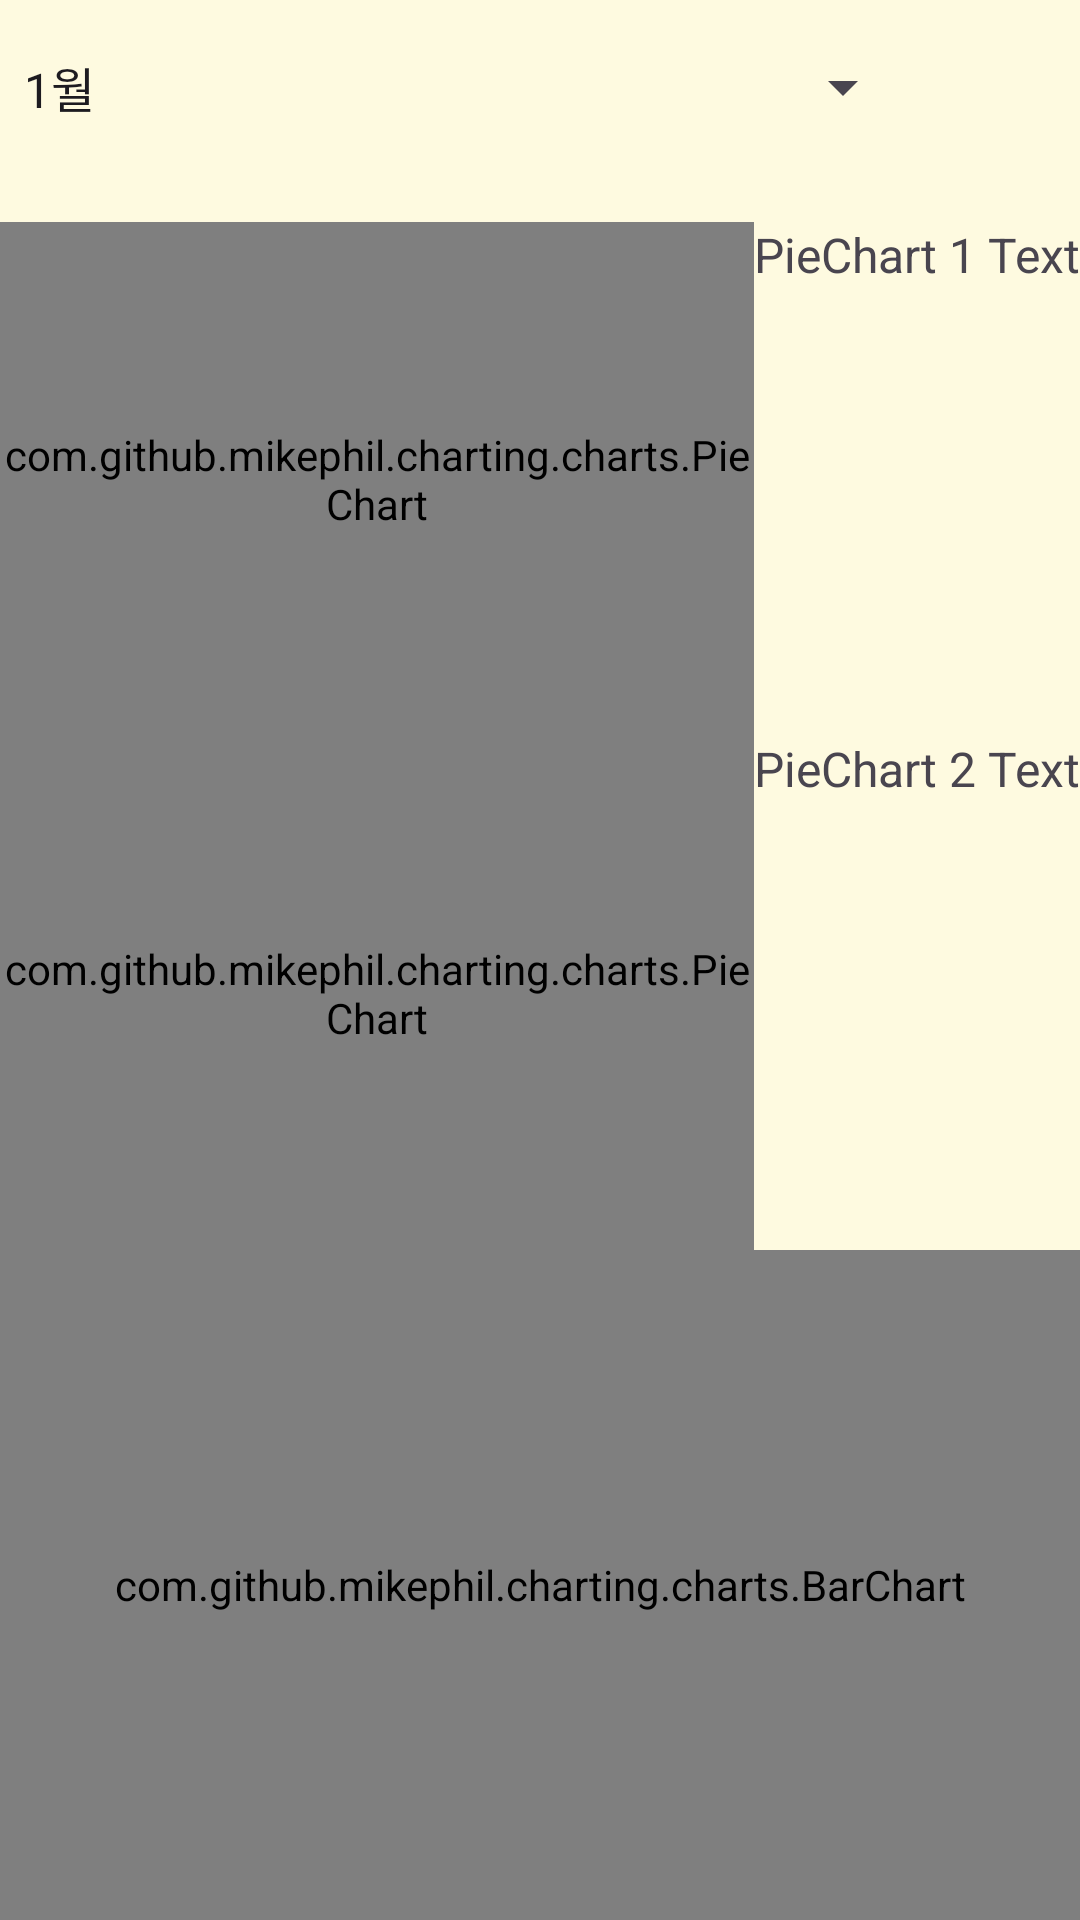

Write the Android layout XML for this screen, with the resource values it uses.
<!-- AndroidManifest.xml: application theme Theme.FoodJoa -->
<!-- res/layout/fragment_cost_by_week.xml -->
<LinearLayout xmlns:android="http://schemas.android.com/apk/res/android"
    xmlns:tools="http://schemas.android.com/tools"
    android:layout_width="match_parent"
    android:layout_height="match_parent"
    android:orientation="vertical"
    android:background="#FEFAE0"
    tools:context=".activities.NextActivity">


    <LinearLayout
        android:layout_width="match_parent"
        android:layout_height="wrap_content"
        android:orientation="horizontal">

        <Spinner
            android:id="@+id/yearSpinner"
            android:layout_width="305dp"
            android:layout_height="58dp"
            android:layout_gravity="start"
            android:layout_marginTop="16dp"
            android:entries="@array/months"
            android:textSize="30sp" />

    </LinearLayout>

    <LinearLayout
        android:layout_width="match_parent"
        android:layout_height="0dp"
        android:layout_weight="1"
        android:orientation="horizontal">

        <com.github.mikephil.charting.charts.PieChart
            android:id="@+id/pieChart1"
            android:layout_width="0dp"
            android:layout_height="match_parent"
            android:layout_weight="1" />

        <LinearLayout
            android:layout_width="wrap_content"
            android:layout_height="match_parent"
            android:orientation="vertical">

            <TextView
                android:id="@+id/pieChart1Text"
                android:layout_width="wrap_content"
                android:layout_height="wrap_content"
                android:text="PieChart 1 Text"
                android:textSize="16sp" />

        </LinearLayout>

    </LinearLayout>

    <LinearLayout
        android:layout_width="match_parent"
        android:layout_height="0dp"
        android:layout_weight="1"
        android:orientation="horizontal">

        <com.github.mikephil.charting.charts.PieChart
            android:id="@+id/pieChart2"
            android:layout_width="0dp"
            android:layout_height="match_parent"
            android:layout_weight="1" />

        <LinearLayout
            android:layout_width="wrap_content"
            android:layout_height="match_parent"
            android:orientation="vertical">

            <TextView
                android:id="@+id/pieChart2Text"
                android:layout_width="wrap_content"
                android:layout_height="wrap_content"
                android:text="PieChart 2 Text"
                android:textSize="16sp" />

        </LinearLayout>

    </LinearLayout>

    <com.github.mikephil.charting.charts.BarChart
        android:id="@+id/barChart"
        android:layout_width="match_parent"
        android:layout_height="0dp"
        android:layout_weight="1.3" />

</LinearLayout>
<!-- resources referenced by this layout -->
<resources>
  <string-array name="months">
          <item>1월</item>
          <item>2월</item>
          <item>3월</item>
          <item>4월</item>
          <item>5월</item>
          <item>6월</item>
          <item>7월</item>
          <item>8월</item>
          <item>9월</item>
          <item>10월</item>
          <item>11월</item>
          <item>12월</item>
      </string-array>
  <style name="Theme.FoodJoa" parent="Base.Theme.FoodJoa" />
  <style name="Base.Theme.FoodJoa" parent="Theme.Material3.DayNight.NoActionBar">
          
          
          <item name="colorPrimary">@color/light_blue</item>
          <item name="colorPrimaryVariant">@color/blue</item>
          <item name="colorOnPrimary">@color/light_background</item>
          <item name="colorAccent">@color/black</item>
          <item name="colorPrimaryDark">@color/night_background</item>
          <item name="android:windowBackground">@color/light_background</item>
          
          <item name="android:statusBarColor">@color/white</item>
          <item name="android:windowLightStatusBar">true</item>
      </style>
  <color name="light_blue">#52A1F4</color>
  <color name="blue">#006FE6</color>
  <color name="light_background">#FFFFFFFF</color>
  <color name="black">#FF000000</color>
  <color name="night_background">#222222</color>
  <color name="white">#FFFFFFFF</color>
</resources>
